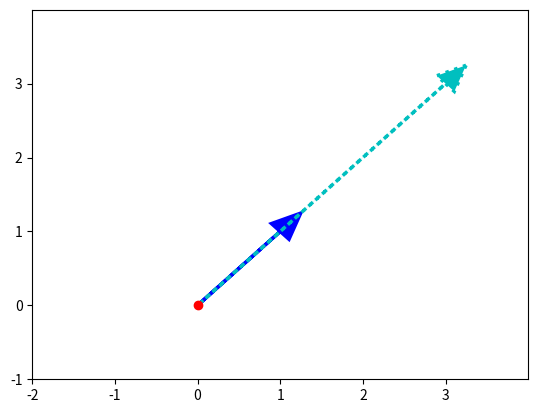

This chart was generated by the following Python code: (Note: this script raises an exception after producing the figure.)
import numpy as np
import matplotlib.pyplot as plt

# Define vector v 
v = np.array([1,1])

# Define scalar a
a = 3

# DONE 1.: Define vector av - as vector v multiplied by scalar a
av = a*v

# Plots vector v as blue arrow with red dot at origin (0,0) using Matplotlib

# Creates axes of plot referenced 'ax'
ax = plt.axes()

# Plots red dot at origin (0,0)
ax.plot(0,0,'or')

# Plots vector v as blue arrow starting at origin 0,0
ax.arrow(0, 0, *v, color='b', linewidth=2.5, head_width=0.30, head_length=0.35)

# DONE 2.: Plot vector av as dotted (linestyle='dotted') vector of cyan color (color='c') 
# using ax.arrow() statement above as template for the plot 
ax.arrow(0, 0, *av, color='c', linestyle='dotted', linewidth=2.5, head_width=0.30, 
         head_length=0.35)


# Sets limit for plot for x-axis
plt.xlim(-2, 4)

# Set major ticks for x-axis
major_xticks = np.arange(-2, 4)
ax.set_xticks(major_xticks)


# Sets limit for plot for y-axis
plt.ylim(-1, 4)

# Set major ticks for y-axis
major_yticks = np.arange(-1, 4)
ax.set_yticks(major_yticks)

# Creates gridlines for only major tick marks
plt.grid(b=True, which='major')

# Displays final plot
plt.show()




# Define vector v 
v = np.array([1,1])

# Define vector w
w = np.array([-2,2])

# DONE 1.: Define vector vw by adding vectors v and w 
vw = v + w

# Plot that graphically shows vector vw (color='b') - which is the result of 
# adding vector w(dotted cyan arrow) to vector v(blue arrow) using Matplotlib

# Creates axes of plot referenced 'ax'
ax = plt.axes()

# Plots red dot at origin (0,0)
ax.plot(0,0,'or')

# Plots vector v as blue arrow starting at origin 0,0
ax.arrow(0, 0, *v, color='b', linewidth=2.5, head_width=0.30, head_length=0.35)

# Plots vector w as cyan arrow with origin defined by vector v
ax.arrow(v[0], v[1], *w, linestyle='dotted', color='c', linewidth=2.5, 
         head_width=0.30, head_length=0.35)

# DONE 2.: Plot vector vw as black arrow (color='k') with 3.5 linewidth (linewidth=3.5)
# starting vector v's origin (0,0)
ax.arrow(0, 0, *vw, color='k', linewidth=3.5, head_width=0.30, head_length=0.35)


# Sets limit for plot for x-axis
plt.xlim(-3, 2)

# Set major ticks for x-axis
major_xticks = np.arange(-3, 2)
ax.set_xticks(major_xticks)


# Sets limit for plot for y-axis
plt.ylim(-1, 4)

# Set major ticks for y-axis
major_yticks = np.arange(-1, 4)
ax.set_yticks(major_yticks)

# Creates gridlines for only major tick marks
plt.grid(b=True, which='major')

# Displays final plot
plt.show()